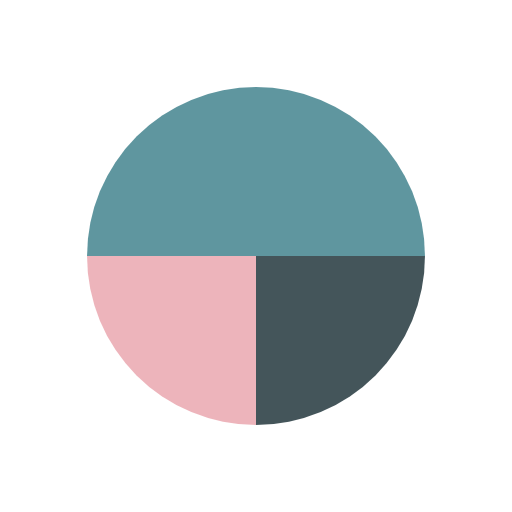
t = 0.00 s
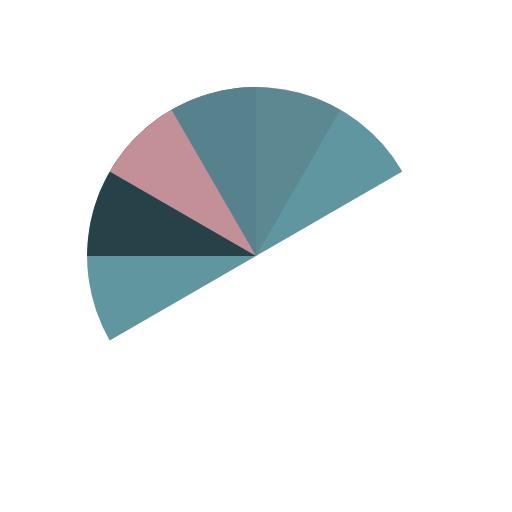
t = 0.64 s
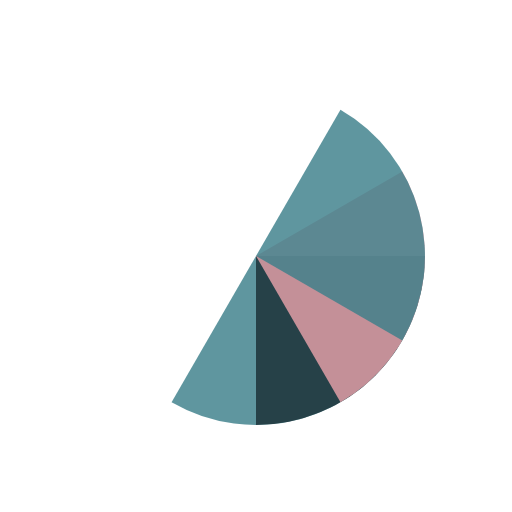
t = 1.28 s
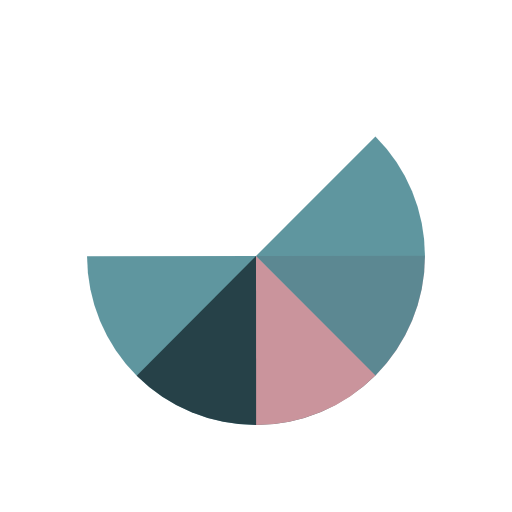
t = 1.44 s
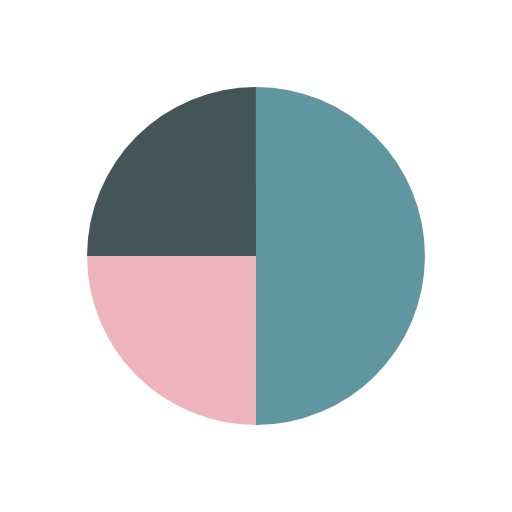
t = 1.92 s
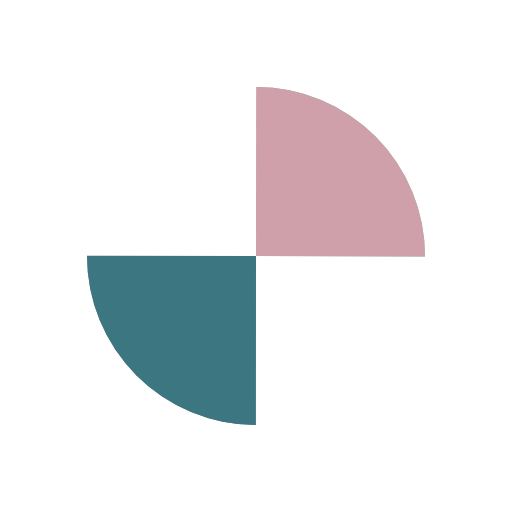
t = 2.89 s

The animated SVG that drew these frames (rendered in a browser with its animation timeline set to each time). Animation: 4 SMIL elements (animateTransform=4); one cycle of 3.85 s, repeats indefinitely.

<?xml version="1.0" encoding="utf-8"?>
<svg xmlns="http://www.w3.org/2000/svg" xmlns:xlink="http://www.w3.org/1999/xlink" style="margin: auto; background: none; display: block; shape-rendering: auto;" width="204px" height="204px" viewBox="0 0 100 100" preserveAspectRatio="xMidYMid">
<g transform="translate(50 50)">
  <g transform="scale(0.66)">
    <g transform="translate(-50 -50)">
      <g transform="rotate(342.317 50 50)">
        <animateTransform attributeName="transform" type="rotate" repeatCount="indefinite" values="0 50 50;360 50 50" keyTimes="0;1" dur="0.9615384615384615s"></animateTransform>
        <path fill-opacity="0.81" fill="#3a7e89" d="M50 50L50 0A50 50 0 0 1 100 50Z"></path>
      </g>
      <g transform="rotate(76.738 50 50)">
        <animateTransform attributeName="transform" type="rotate" repeatCount="indefinite" values="0 50 50;360 50 50" keyTimes="0;1" dur="1.282051282051282s"></animateTransform>
        <path fill-opacity="0.81" fill="#192d34" d="M50 50L50 0A50 50 0 0 1 100 50Z" transform="rotate(90 50 50)"></path>
      </g>
      <g transform="rotate(171.159 50 50)">
        <animateTransform attributeName="transform" type="rotate" repeatCount="indefinite" values="0 50 50;360 50 50" keyTimes="0;1" dur="1.923076923076923s"></animateTransform>
        <path fill-opacity="0.81" fill="#e9a3ab" d="M50 50L50 0A50 50 0 0 1 100 50Z" transform="rotate(180 50 50)"></path>
      </g>
      <g transform="rotate(265.579 50 50)">
        <animateTransform attributeName="transform" type="rotate" repeatCount="indefinite" values="0 50 50;360 50 50" keyTimes="0;1" dur="3.846153846153846s"></animateTransform>
        <path fill-opacity="0.81" fill="#3a7e89" d="M50 50L50 0A50 50 0 0 1 100 50Z" transform="rotate(270 50 50)"></path>
      </g>
    </g>
  </g>
</g>
<!-- [ldio] generated by https://loading.io/ --></svg>